Labelled photos from "PlantVillage_Augmented_Dataset", an image-classification folder in devnamanthakur/Potato-Leaf-Disease-Detection-DWM. The possible labels are: early blight, healthy, late blight.

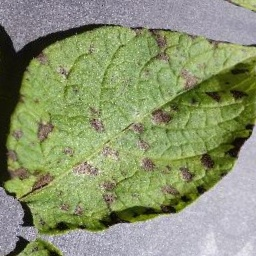
Label: early blight

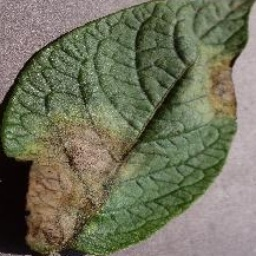
Label: late blight

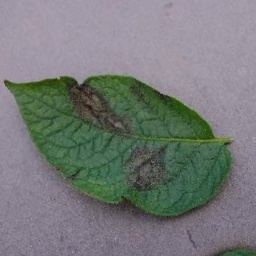
Label: late blight

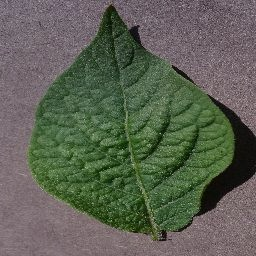
Label: healthy

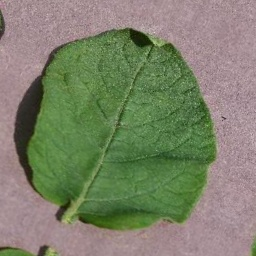
Label: healthy

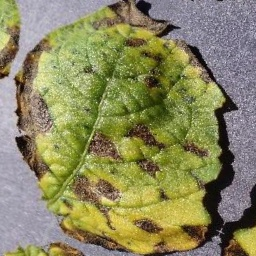
Label: early blight
